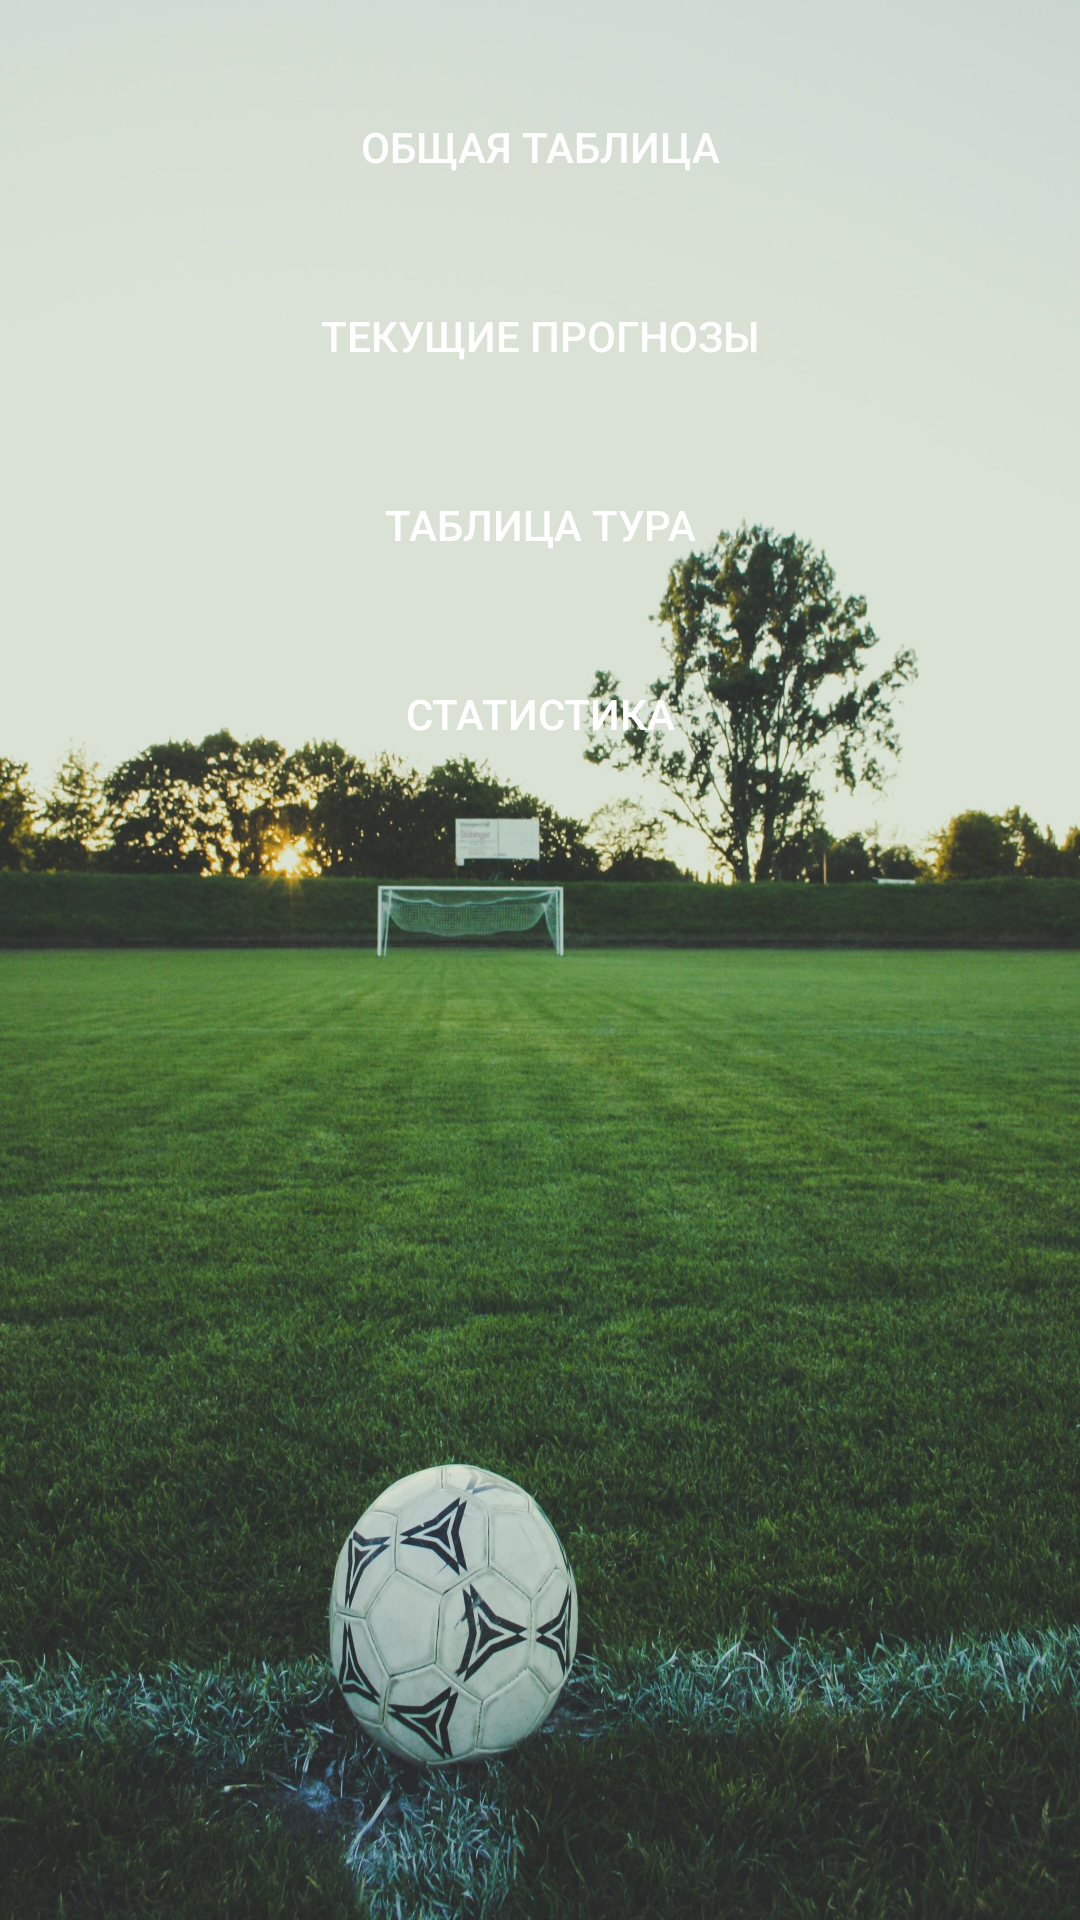

Reconstruct the res/layout file that produces this screen, plus the resources it refers to.
<!-- AndroidManifest.xml: application theme Theme.EuroLeagueAPP_API29 -->
<!-- res/layout/fragment_menu.xml -->
<?xml version="1.0" encoding="utf-8"?>
<RelativeLayout xmlns:android="http://schemas.android.com/apk/res/android"
    xmlns:app="http://schemas.android.com/apk/res-auto"
    xmlns:tools="http://schemas.android.com/tools"
    android:layout_width="match_parent"
    android:layout_height="match_parent"
    android:background="@drawable/menu"
    tools:context=".ui.MenuFragment">


    <Button
        android:id="@+id/btn_table"
        android:layout_width="match_parent"
        android:layout_height="wrap_content"
        android:layout_marginLeft="20dp"
        android:layout_marginTop="25dp"
        android:layout_marginRight="20dp"
        android:background="@drawable/btn_custom"
        android:text="@string/table"
        android:textColor="@android:color/white" />

    <Button
        android:id="@+id/btn_games"
        android:layout_width="match_parent"
        android:layout_height="wrap_content"
        android:layout_below="@+id/btn_table"
        android:layout_marginLeft="20dp"
        android:layout_marginTop="15dp"
        android:layout_marginRight="20dp"
        android:background="@drawable/btn_custom"
        android:text="@string/games"
        android:textColor="@android:color/white" />

    <Button
        android:id="@+id/btn_table_tour"
        android:layout_width="match_parent"
        android:layout_height="wrap_content"
        android:layout_below="@+id/btn_games"
        android:layout_marginLeft="20dp"
        android:layout_marginTop="15dp"
        android:layout_marginRight="20dp"
        android:background="@drawable/btn_custom"
        android:text="@string/table_tour"
        android:textColor="@android:color/white" />

    <Button
        android:id="@+id/btn_stats"
        android:layout_width="match_parent"
        android:layout_height="wrap_content"
        android:layout_below="@+id/btn_table_tour"
        android:layout_marginLeft="20dp"
        android:layout_marginTop="15dp"
        android:layout_marginRight="20dp"
        android:background="@drawable/btn_custom"
        android:text="@string/stats"
        android:textColor="@android:color/white" />

</RelativeLayout>
<!-- resources referenced by this layout -->
<resources>
  <!-- drawable menu: jpg bitmap (drawable, 576981 bytes) -->
  <string name="games">ТЕКУЩИЕ ПРОГНОЗЫ</string>
  <string name="stats">СТАТИСТИКА</string>
  <string name="table">ОБЩАЯ ТАБЛИЦА</string>
  <string name="table_tour">ТАБЛИЦА ТУРА</string>
  <style name="Theme.EuroLeagueAPP_API29" parent="Theme.MaterialComponents.DayNight">
          
          <item name="colorPrimary">@color/purple_500</item>
          <item name="colorPrimaryVariant">@color/purple_700</item>
          <item name="colorOnPrimary">@color/white</item>
          
          <item name="colorSecondary">@color/teal_200</item>
          <item name="colorSecondaryVariant">@color/teal_700</item>
          <item name="colorOnSecondary">@color/black</item>
          
          <item name="android:statusBarColor" tools:targetApi="l">?attr/colorPrimaryVariant</item>
          
      </style>
  <color name="purple_500">#FF6200EE</color>
  <color name="purple_700">#FF3700B3</color>
  <color name="white">#FFFFFFFF</color>
  <color name="teal_200">#FF03DAC5</color>
  <color name="teal_700">#FF018786</color>
  <color name="black">#FF000000</color>
</resources>
